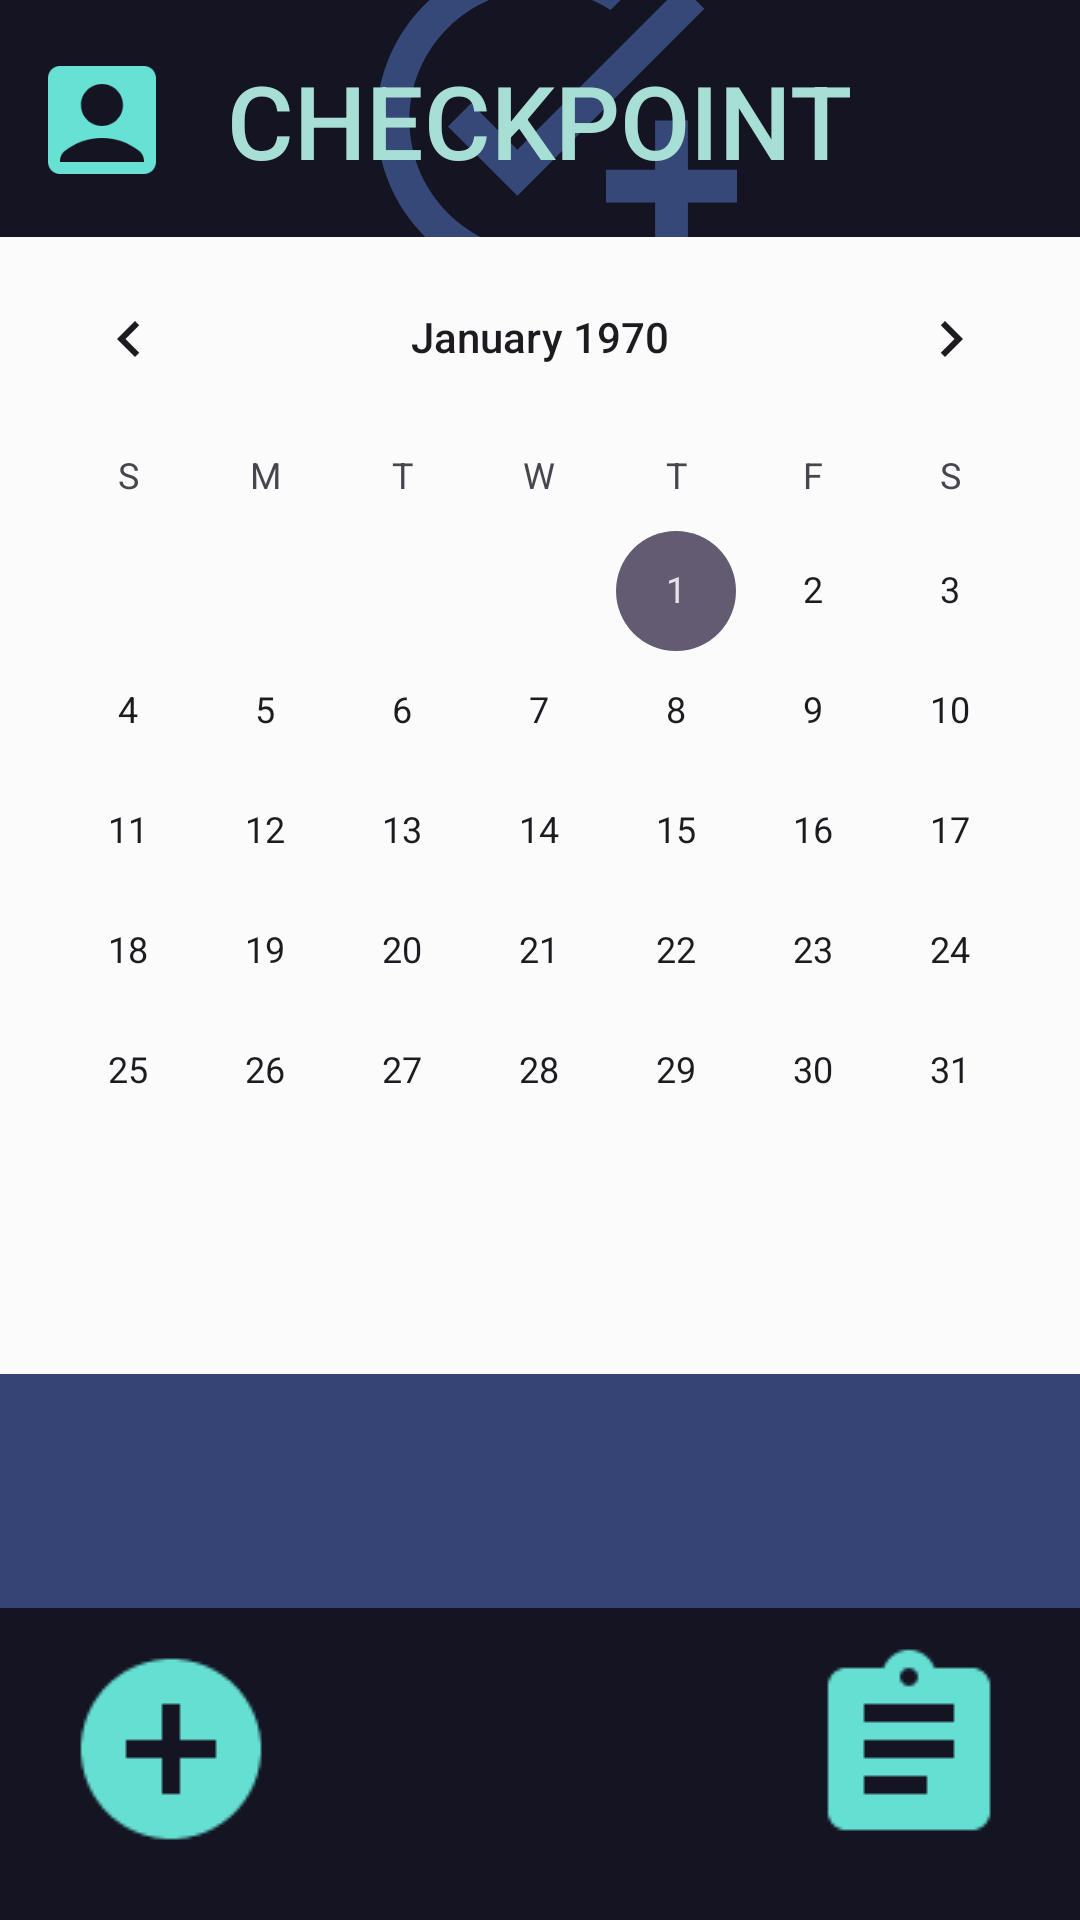

Reconstruct the res/layout file that produces this screen, plus the resources it refers to.
<!-- AndroidManifest.xml: application theme Theme.CheckPointDiaryCalendar_BerdanCagalawan -->
<!-- res/layout/activity_main.xml -->
<?xml version="1.0" encoding="utf-8"?>
<androidx.constraintlayout.widget.ConstraintLayout xmlns:android="http://schemas.android.com/apk/res/android"
    xmlns:app="http://schemas.android.com/apk/res-auto"
    xmlns:tools="http://schemas.android.com/tools"
    android:id="@+id/main"
    android:layout_width="match_parent"
    android:layout_height="match_parent"
    android:background="#354474">

    <LinearLayout
        android:id="@+id/nav2"
        android:layout_width="match_parent"
        android:layout_height="match_parent"
        android:gravity="bottom"
        android:orientation="vertical"
        app:layout_constraintBottom_toBottomOf="parent"
        app:layout_constraintEnd_toEndOf="parent"
        app:layout_constraintStart_toStartOf="parent"
        app:layout_constraintTop_toTopOf="parent">

        <LinearLayout
            android:id="@+id/linearLayout4"
            android:layout_width="match_parent"
            android:layout_height="104dp"
            android:background="#141423"
            android:gravity="bottom|center"
            android:orientation="horizontal">

            <LinearLayout
                android:layout_width="186dp"
                android:layout_height="match_parent"
                android:gravity="start"
                android:orientation="horizontal">

                <ImageView
                    android:id="@+id/createEntryDiary"
                    android:layout_width="114dp"
                    android:layout_height="wrap_content"
                    android:layout_marginTop="35dp"
                    android:background="#00FFFFFF"
                    android:scaleType="center"
                    android:scaleX="3"
                    android:scaleY="3"
                    app:srcCompat="@drawable/baseline_add_circle_24" />

            </LinearLayout>

            <LinearLayout
                android:layout_width="match_parent"
                android:layout_height="match_parent"
                android:gravity="end"
                android:orientation="horizontal">

                <ImageView
                    android:id="@+id/viewEntryDiary"
                    android:layout_width="114dp"
                    android:layout_height="wrap_content"
                    android:layout_marginTop="35dp"
                    android:background="#00FFFFFF"
                    android:scaleType="center"
                    android:scaleX="3"
                    android:scaleY="3"
                    app:srcCompat="@drawable/baseline_assignment_24" />

            </LinearLayout>

        </LinearLayout>
    </LinearLayout>

    <LinearLayout
        android:id="@+id/linearLayout"
        android:layout_width="match_parent"
        android:layout_height="79dp"
        android:orientation="vertical"
        app:layout_constraintEnd_toEndOf="parent"
        app:layout_constraintStart_toStartOf="parent"
        app:layout_constraintTop_toTopOf="parent">

        <com.google.android.material.navigation.NavigationView
            android:id="@+id/navbar"
            android:layout_width="match_parent"
            android:layout_height="80dp"
            android:background="#141423">

            <FrameLayout
                android:layout_width="match_parent"
                android:layout_height="match_parent"
                android:layout_gravity="center">

                <ImageView
                    android:id="@+id/imageView3"
                    android:layout_width="132dp"
                    android:layout_height="131dp"
                    android:layout_gravity="center|clip_vertical"
                    android:gravity="center"
                    android:importantForAccessibility="no"
                    app:layout_constraintBottom_toBottomOf="@+id/SignUp_Title"
                    app:layout_constraintEnd_toEndOf="@+id/SignUp_Title"
                    app:layout_constraintHorizontal_bias="0.704"
                    app:layout_constraintStart_toStartOf="@+id/SignUp_Title"
                    app:layout_constraintTop_toTopOf="@+id/SignUp_Title"
                    app:srcCompat="@drawable/baseline_add_task_24" />

                <Button
                    android:id="@+id/nav_Title"
                    android:layout_width="wrap_content"
                    android:layout_height="wrap_content"
                    android:layout_gravity="center"
                    android:background="@android:color/transparent"
                    android:fontFamily="sans-serif-medium"
                    android:gravity="center"
                    android:orientation="vertical"
                    android:text="CHECKPOINT"
                    android:textAlignment="center"
                    android:textColor="#A8DFD5"
                    android:textColorLink="#673AB7"
                    android:textSize="34sp"
                    app:layout_constraintBottom_toTopOf="@+id/emailLayout"
                    app:layout_constraintEnd_toEndOf="parent"
                    app:layout_constraintStart_toStartOf="parent"
                    app:layout_constraintTop_toTopOf="parent"
                    app:layout_constraintVertical_bias="0.623" />

            </FrameLayout>

            <LinearLayout
                android:layout_width="match_parent"
                android:layout_height="match_parent"
                android:gravity="center|end"
                android:orientation="vertical" />

            <LinearLayout
                android:layout_width="match_parent"
                android:layout_height="match_parent"
                android:layout_marginHorizontal="10dp"
                android:gravity="start"
                android:orientation="vertical">

                <ImageView
                    android:id="@+id/openprofile"
                    android:layout_width="wrap_content"
                    android:layout_height="match_parent"
                    android:layout_marginVertical="16dp"
                    android:adjustViewBounds="true"
                    android:background="@android:color/transparent"
                    android:scaleType="fitCenter"
                    app:srcCompat="@drawable/baseline_account_box_24" />

            </LinearLayout>

        </com.google.android.material.navigation.NavigationView>
    </LinearLayout>

    <LinearLayout
        android:id="@+id/linearLayout2"
        android:layout_width="match_parent"
        android:layout_height="379dp"
        android:orientation="vertical"
        app:layout_constraintEnd_toEndOf="parent"
        app:layout_constraintStart_toStartOf="parent"
        app:layout_constraintTop_toBottomOf="@+id/linearLayout">

        <CalendarView
            android:id="@+id/calendarView"
            android:layout_width="match_parent"
            android:layout_height="380dp"
            android:background="#FBFBFB"
            android:focusedMonthDateColor="@color/black"
            android:unfocusedMonthDateColor="@color/black"
            android:weekNumberColor="#65DFD2"
            android:weekSeparatorLineColor="@color/black"
            app:barrierMargin="2dp" />

    </LinearLayout>

    <ScrollView
        android:id="@+id/sc_disview"
        android:layout_width="match_parent"
        android:layout_height="160dp"
        android:background="@android:color/transparent"
        android:textAlignment="center"
        app:layout_constraintEnd_toEndOf="parent"
        app:layout_constraintStart_toStartOf="parent"
        app:layout_constraintTop_toBottomOf="@+id/linearLayout2">

        <LinearLayout
            android:id="@+id/LBC_Mainlayoutvert"
            android:layout_width="match_parent"
            android:layout_height="wrap_content"
            android:orientation="vertical" />
    </ScrollView>

</androidx.constraintlayout.widget.ConstraintLayout>
<!-- resources referenced by this layout -->
<resources>
  <!-- drawable baseline_account_box_24 (drawable) -->
  <vector xmlns:android="http://schemas.android.com/apk/res/android" android:height="24dp" android:tint="#66E1D4" android:viewportHeight="24" android:viewportWidth="24" android:width="24dp">
        
      <path android:fillColor="@android:color/white" android:pathData="M19,3H5C3.9,3 3,3.9 3,5v14c0,1.1 0.9,2 2,2h14c1.1,0 2,-0.9 2,-2V5C21,3.9 20.1,3 19,3zM12,6c1.93,0 3.5,1.57 3.5,3.5c0,1.93 -1.57,3.5 -3.5,3.5s-3.5,-1.57 -3.5,-3.5C8.5,7.57 10.07,6 12,6zM19,19H5v-0.23c0,-0.62 0.28,-1.2 0.76,-1.58C7.47,15.82 9.64,15 12,15s4.53,0.82 6.24,2.19c0.48,0.38 0.76,0.97 0.76,1.58V19z"/>
      
  </vector>
  <!-- drawable baseline_add_circle_24 (drawable) -->
  <vector xmlns:android="http://schemas.android.com/apk/res/android" android:height="24dp" android:tint="#65DFD2" android:viewportHeight="24" android:viewportWidth="24" android:width="24dp">
        
      <path android:fillColor="@android:color/white" android:pathData="M12,2C6.48,2 2,6.48 2,12s4.48,10 10,10 10,-4.48 10,-10S17.52,2 12,2zM17,13h-4v4h-2v-4L7,13v-2h4L11,7h2v4h4v2z"/>
      
  </vector>
  <!-- drawable baseline_add_task_24 (drawable) -->
  <vector xmlns:android="http://schemas.android.com/apk/res/android" android:height="24dp" android:tint="#364878" android:viewportHeight="24" android:viewportWidth="24" android:width="24dp">
        
      <path android:fillColor="@android:color/white" android:pathData="M22,5.18L10.59,16.6l-4.24,-4.24l1.41,-1.41l2.83,2.83l10,-10L22,5.18zM12,20c-4.41,0 -8,-3.59 -8,-8s3.59,-8 8,-8c1.57,0 3.04,0.46 4.28,1.25l1.45,-1.45C16.1,2.67 14.13,2 12,2C6.48,2 2,6.48 2,12s4.48,10 10,10c1.73,0 3.36,-0.44 4.78,-1.22l-1.5,-1.5C14.28,19.74 13.17,20 12,20zM19,15h-3v2h3v3h2v-3h3v-2h-3v-3h-2V15z"/>
      
  </vector>
  <!-- drawable baseline_assignment_24 (drawable) -->
  <vector xmlns:android="http://schemas.android.com/apk/res/android" android:autoMirrored="true" android:height="24dp" android:tint="#65DFD2" android:viewportHeight="24" android:viewportWidth="24" android:width="24dp">
        
      <path android:fillColor="@android:color/white" android:pathData="M19,3h-4.18C14.4,1.84 13.3,1 12,1c-1.3,0 -2.4,0.84 -2.82,2L5,3c-1.1,0 -2,0.9 -2,2v14c0,1.1 0.9,2 2,2h14c1.1,0 2,-0.9 2,-2L21,5c0,-1.1 -0.9,-2 -2,-2zM12,3c0.55,0 1,0.45 1,1s-0.45,1 -1,1 -1,-0.45 -1,-1 0.45,-1 1,-1zM14,17L7,17v-2h7v2zM17,13L7,13v-2h10v2zM17,9L7,9L7,7h10v2z"/>
      
  </vector>
  <style name="Theme.CheckPointDiaryCalendar_BerdanCagalawan" parent="Base.Theme.CheckPointDiaryCalendar_BerdanCagalawan" />
  <style name="Base.Theme.CheckPointDiaryCalendar_BerdanCagalawan" parent="Theme.Material3.DayNight.NoActionBar">
          
          
      </style>
  <!-- not gathered from this repository: default colours our renderer supplied (Android Studio template values) -->
  <color name="black">#FF000000</color>
</resources>
